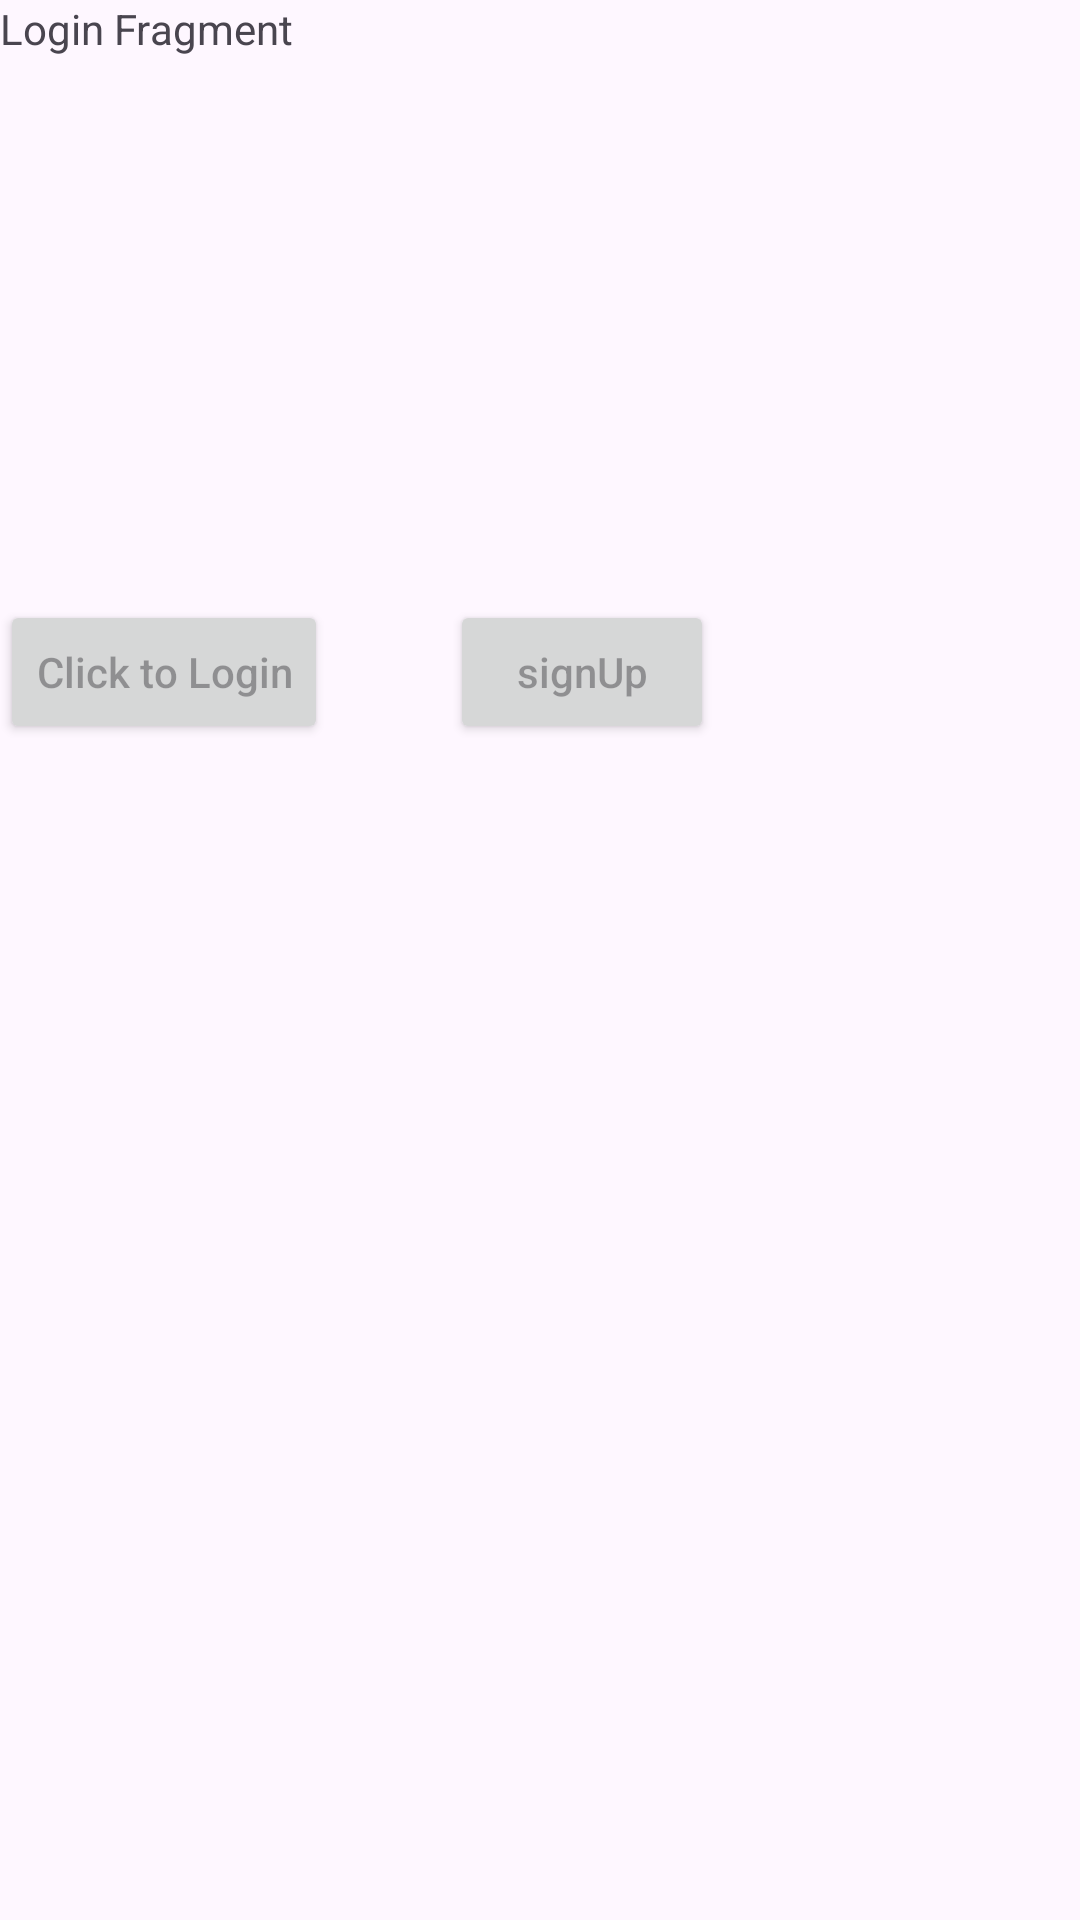

This screen was rendered from an Android layout file. Write that file and the resources it references.
<!-- AndroidManifest.xml: application theme Theme.DemoAppForPractice -->
<!-- res/layout/fragment_login.xml -->
<?xml version="1.0" encoding="utf-8"?>
<FrameLayout
    xmlns:android="http://schemas.android.com/apk/res/android"
    xmlns:tools="http://schemas.android.com/tools"
    android:layout_width="match_parent"
    android:layout_height="match_parent"
    tools:context=".LoginFragment">

    <TextView
        android:id="@+id/txt_login"
        android:layout_width="wrap_content"
        android:layout_height="wrap_content"
        android:text="Login Fragment" />

    <androidx.appcompat.widget.AppCompatButton
        android:id="@+id/btn_login"
        android:layout_width="wrap_content"
        android:layout_height="wrap_content"
        android:layout_marginTop="200dp"
        android:hint="Click to Login" />

    <androidx.appcompat.widget.AppCompatButton
        android:id="@+id/btn_signup"
        android:layout_width="wrap_content"
        android:layout_height="wrap_content"
        android:layout_marginTop="200dp"
        android:layout_marginLeft="150dp"
        android:hint="signUp" />
</FrameLayout>
<!-- resources referenced by this layout -->
<resources>
  <style name="Theme.DemoAppForPractice" parent="Base.Theme.DemoAppForPractice" />
  <style name="Base.Theme.DemoAppForPractice" parent="Theme.Material3.DayNight.NoActionBar">
          
          
      </style>
</resources>
